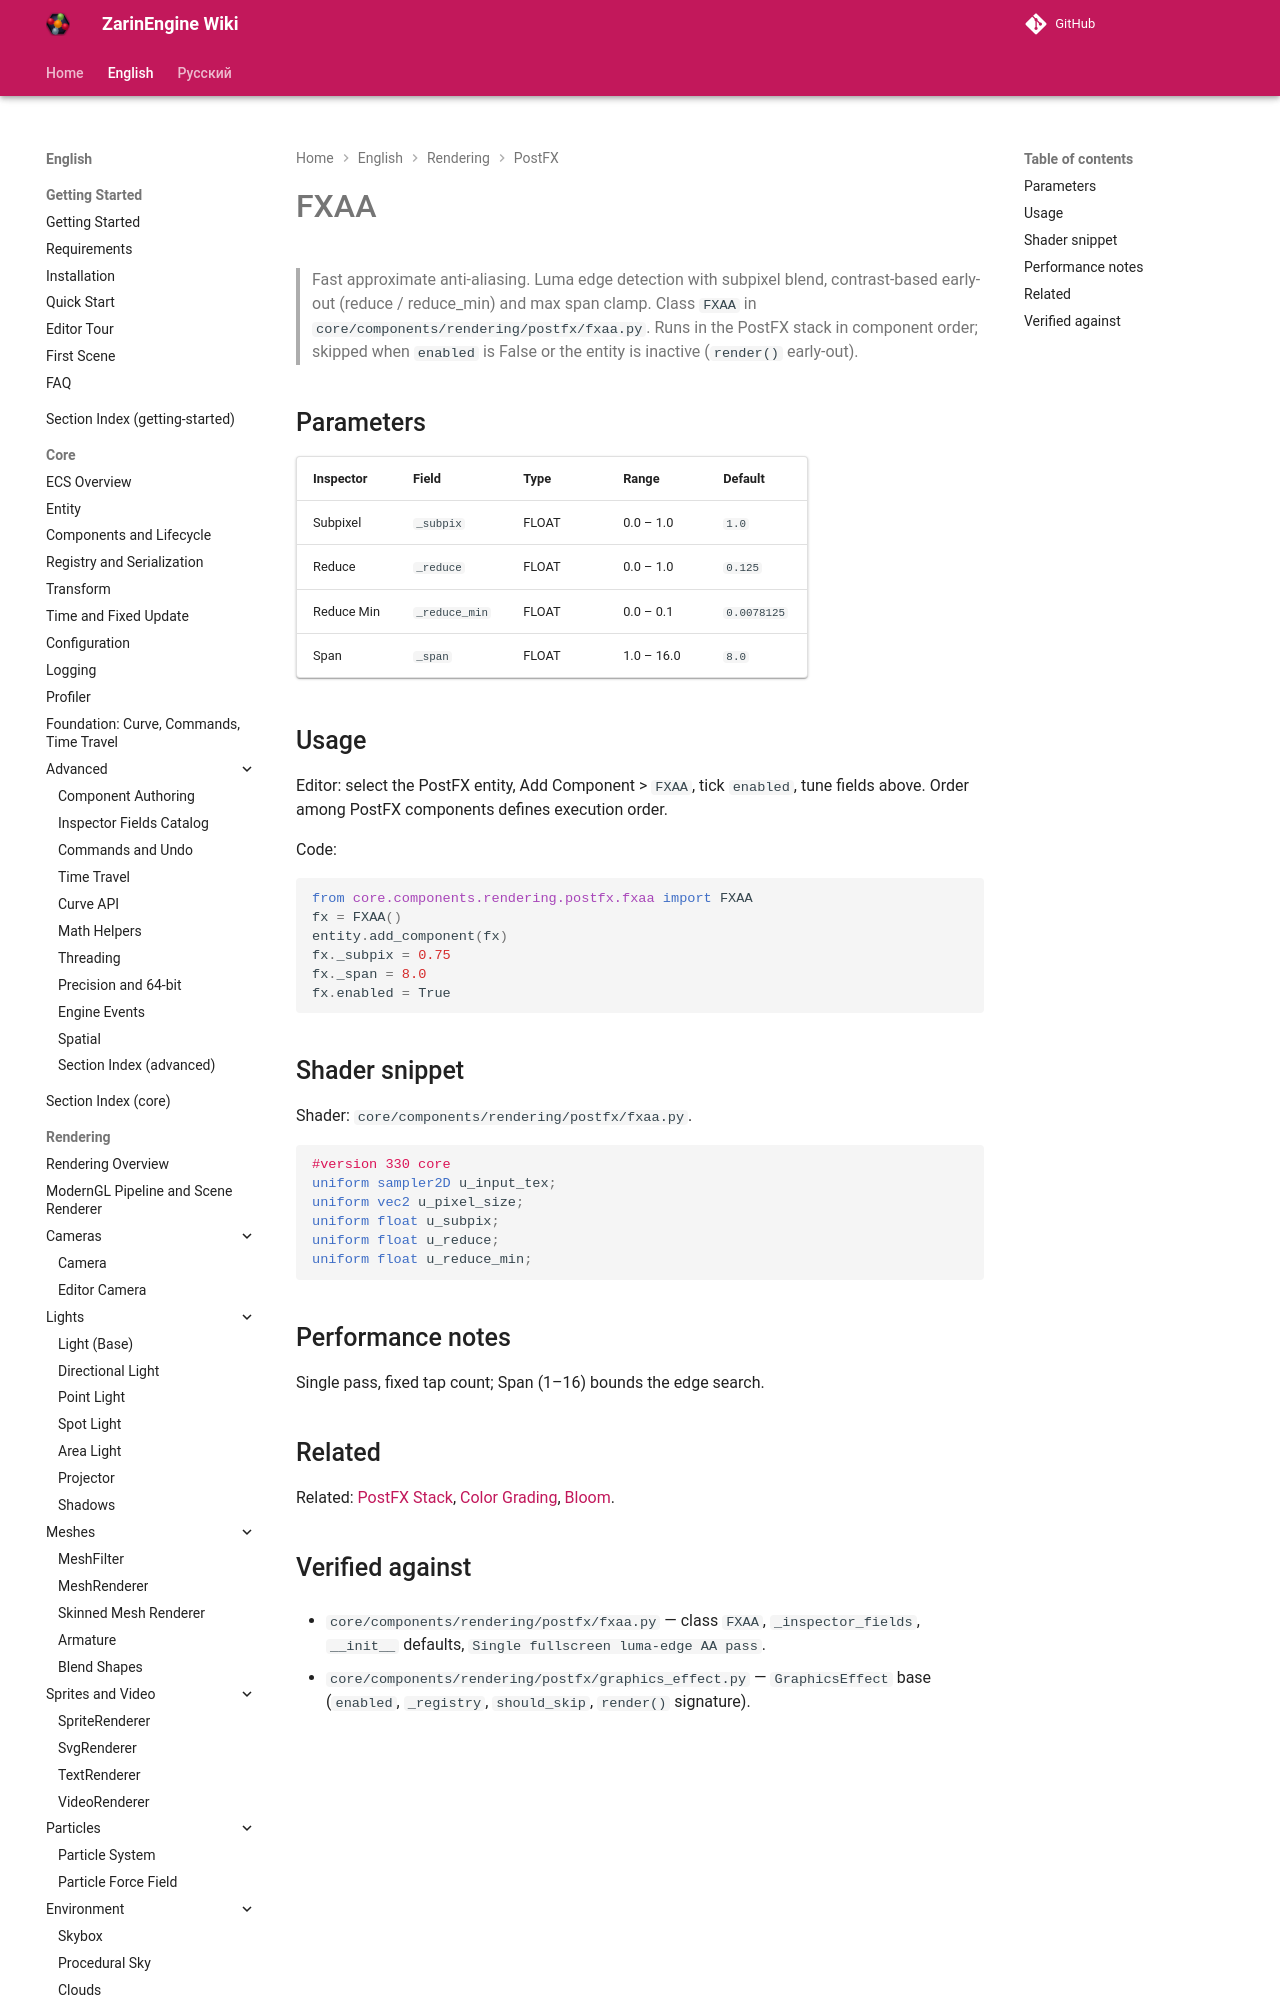

repository: EgorKonstrukt/ZarinEngineWiki · page: en/rendering/postfx/fxaa/index.html · generator: mkdocs

# FXAA

> Fast approximate anti-aliasing. Luma edge detection with subpixel blend, contrast-based early-out (reduce / reduce_min) and max span clamp. Class `FXAA` in `core/components/rendering/postfx/fxaa.py`. Runs in the PostFX stack in component order; skipped when `enabled` is False or the entity is inactive (`render()` early-out).
